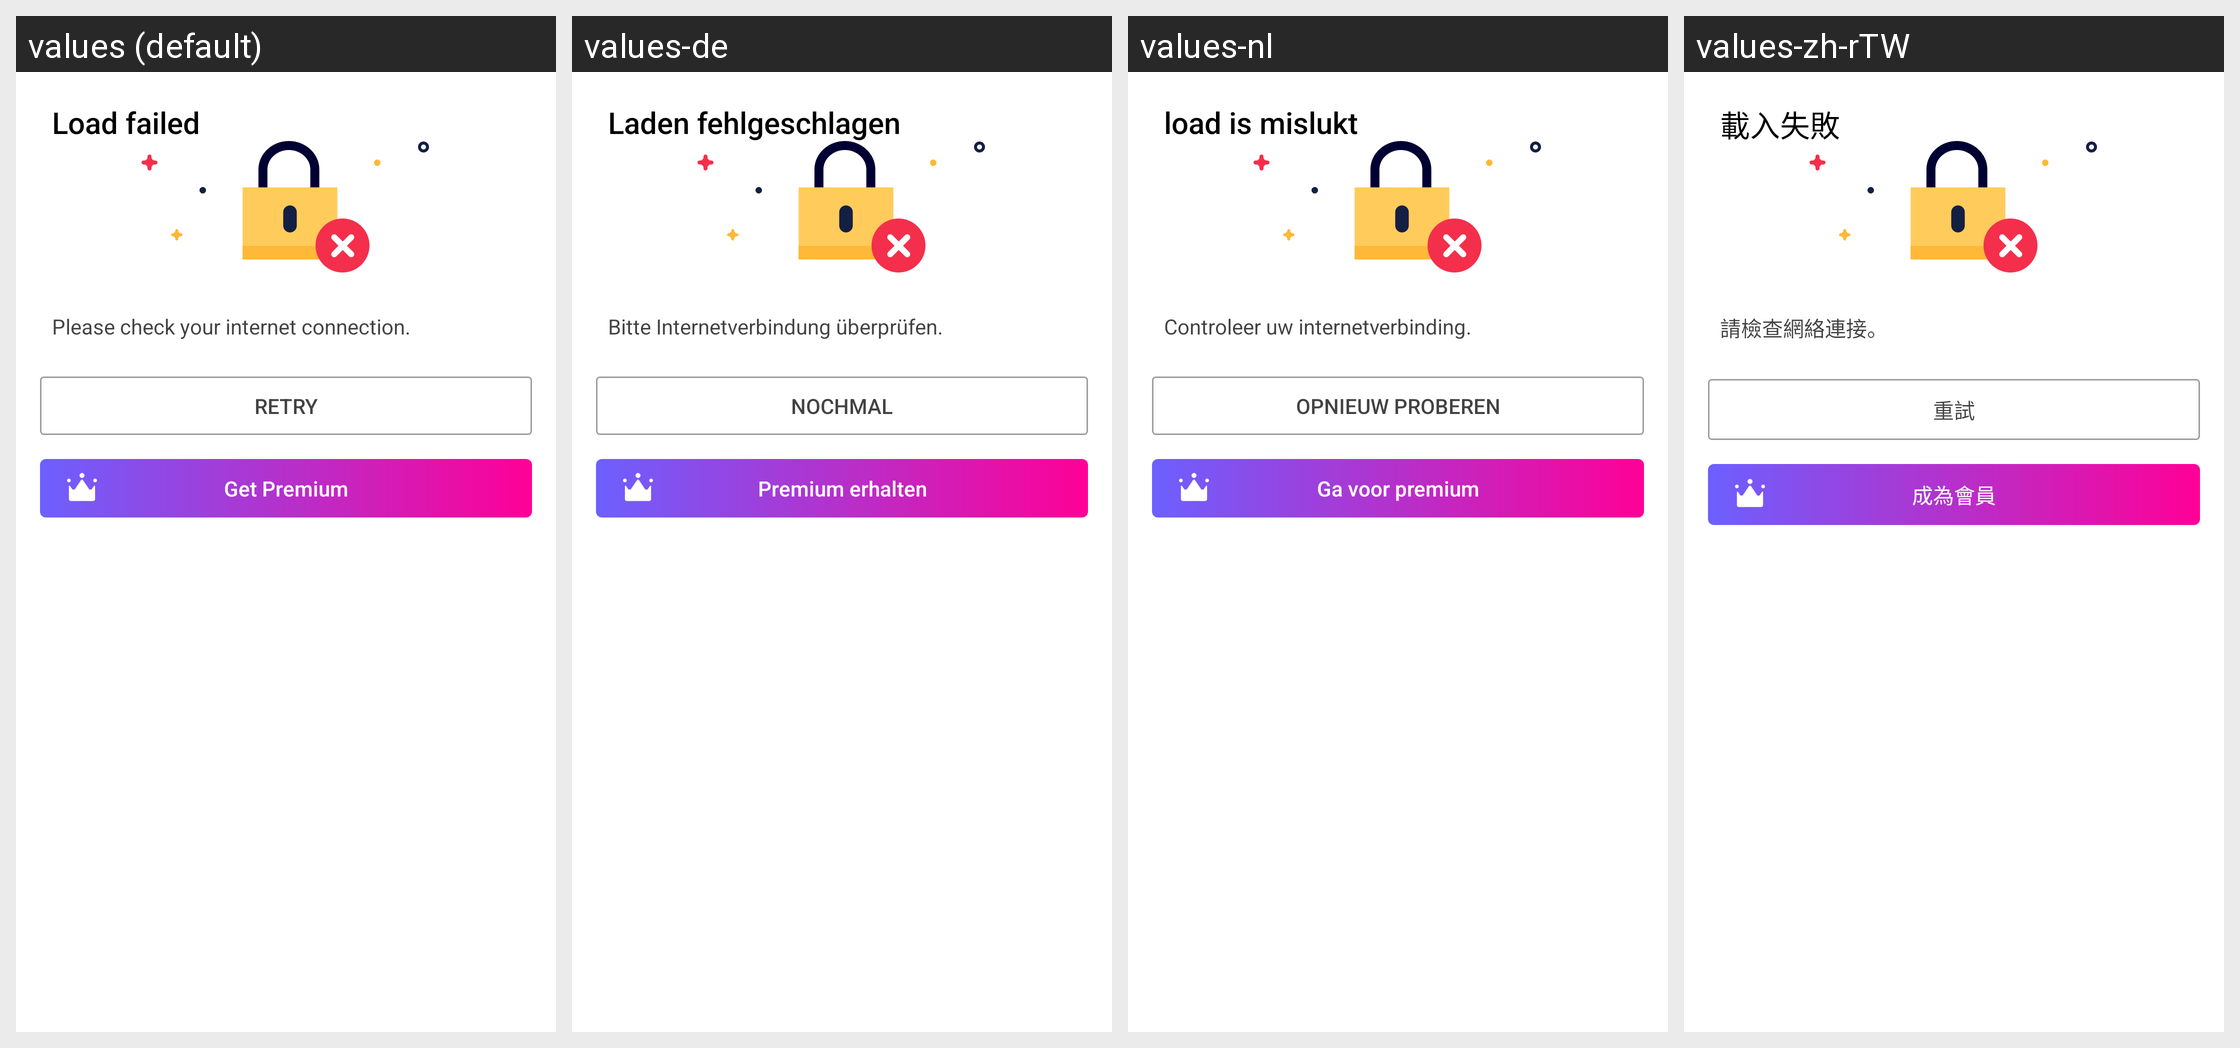

Here is an Android app screen in its default locale and in the app's own translations. Write out the translated-string differences for the strings that appear on this screen.
Android screen res/layout/layout006b.xml rendered under 4 locales, left to right: values (default), values-de, values-nl, values-zh-rTW. Device: Nexus 5 (rendered at 1080×1920; each locale shown at half size, 540×960, under a caption strip naming it); theme style000f.
Other locales in the repository, not shown: values-af, values-am, values-ar, values-as, values-az, values-be, values-bg, values-bn, values-bs, values-ca, values-cs, values-da, values-el, values-en-rCA, values-en-rGB, values-en-rIN, values-en-rXC, values-es, values-es-rGT, values-es-rMX, values-es-rUS, values-et, values-eu, values-fa, values-fi, values-fr, values-fr-rCA, values-gl, values-gu, values-he, values-hi, values-hr, values-hu, values-hy, values-in, values-is, values-it, values-iw, values-ja, values-ka, values-kk, values-km, values-kn, values-kn-rIN, values-ko, values-ky, values-lo, values-lt, values-lv, values-mk, values-ml, values-ml-rIN, values-mn, values-mr, values-ms, values-my, values-nb, values-ne, values-or, values-pa, values-pa-rIN, values-pl, values-pt, values-pt-rBR, values-pt-rPT, values-ro, values-ru, values-ru-rRU, values-si, values-sk, values-sl, values-sq, values-sr, values-sv, values-sw, values-ta, values-ta-rIN, values-te, values-te-rIN, values-th, values-tl, values-tr, values-uk, values-ur, values-ur-rIN, values-uz, values-vi, values-zh, values-zh-rCN, values-zh-rHK, values-zu.
Strings drawn on this screen, with the default value and each locale's value (text and hints the layout hard-codes, and strings that could not be matched under every locale, appear in the picture but are not listed):

string011d
  values: Load failed
  values-de: Laden fehlgeschlagen
  values-nl: load is mislukt
  values-zh-rTW: 載入失敗

string02ca
  values: Please check your internet connection.
  values-de: Bitte Internetverbindung überprüfen.
  values-nl: Controleer uw internetverbinding.
  values-zh-rTW: 請檢查網絡連接。

string01e7
  values: Retry
  values-de: Nochmal
  values-nl: opnieuw proberen
  values-zh-rTW: 重試

string00e5
  values: Get Premium
  values-de: Premium erhalten
  values-nl: Ga voor premium
  values-zh-rTW: 成為會員
